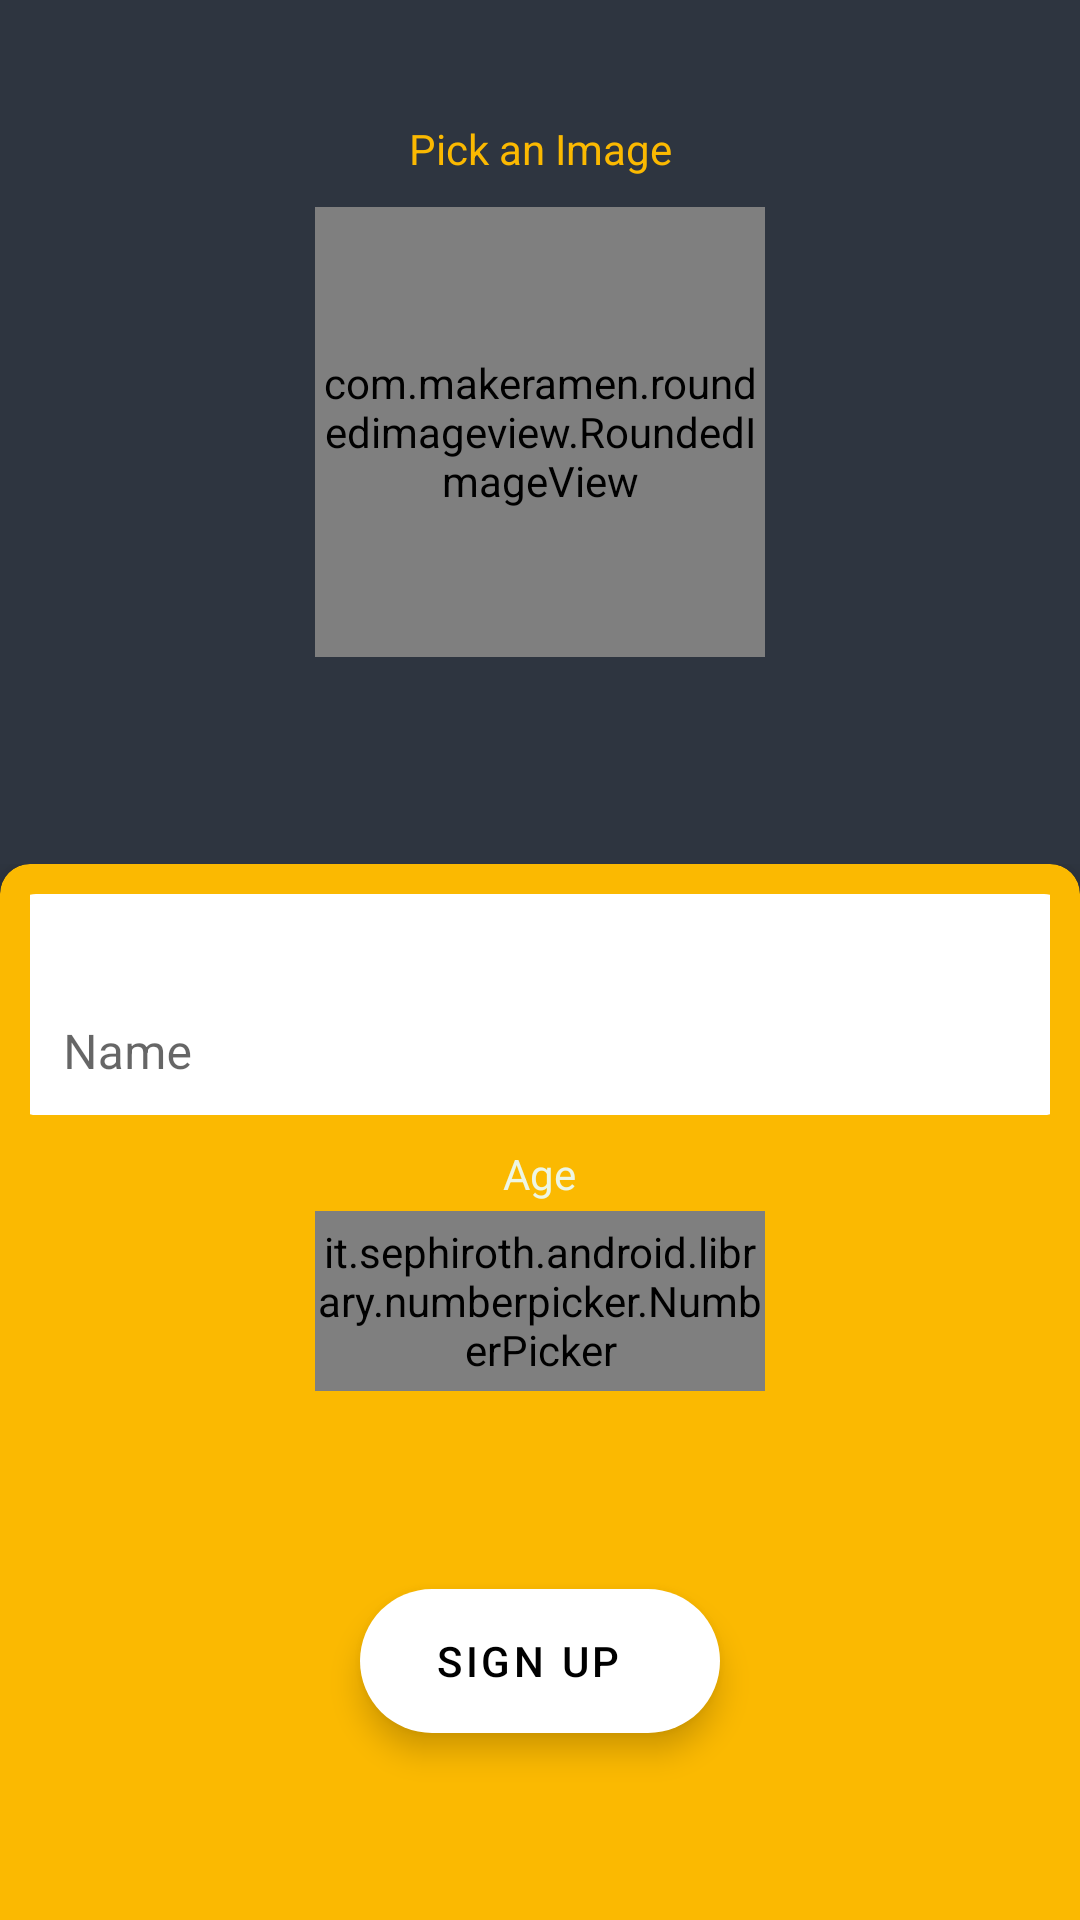

Android layout source for this screen:
<!-- AndroidManifest.xml: application theme Theme.ToDo -->
<!-- res/layout/fragment_signup.xml -->
<?xml version="1.0" encoding="utf-8"?>
<androidx.constraintlayout.widget.ConstraintLayout xmlns:android="http://schemas.android.com/apk/res/android"
    xmlns:app="http://schemas.android.com/apk/res-auto"
    android:layout_width="match_parent"
    android:layout_height="match_parent">

    <TextView
        android:layout_width="wrap_content"
        android:layout_height="wrap_content"
        android:layout_marginBottom="10dp"
        android:text="@string/pick_an_image"
        android:textColor="@color/yellow_banana"
        app:layout_constraintBottom_toTopOf="@+id/fragment_signup_imageview_picker"
        app:layout_constraintEnd_toEndOf="@+id/fragment_signup_imageview_picker"
        app:layout_constraintStart_toStartOf="@+id/fragment_signup_imageview_picker" />


    <com.makeramen.roundedimageview.RoundedImageView
        android:id="@+id/fragment_signup_imageview_picker"
        android:layout_width="150dp"
        android:layout_height="150dp"
        android:src="@drawable/pick_image"
        app:layout_constraintBottom_toTopOf="@+id/frameLayout"
        app:layout_constraintEnd_toEndOf="parent"
        app:layout_constraintStart_toStartOf="parent"
        app:layout_constraintTop_toTopOf="parent"
        app:riv_border_color="@color/yellow_banana"
        app:riv_border_width="2dp"
        app:riv_oval="true" />


    <FrameLayout
        android:id="@+id/frameLayout"
        android:layout_width="match_parent"
        android:layout_height="0dp"
        app:layout_constraintBottom_toBottomOf="parent"
        app:layout_constraintHeight_percent="0.55">

        <androidx.cardview.widget.CardView
            android:layout_width="match_parent"
            android:layout_height="match_parent"
            android:layout_gravity="center_horizontal"
            android:layout_marginBottom="-14dp"
            android:paddingBottom="14dp"
            app:cardBackgroundColor="@color/yellow_banana"
            app:cardCornerRadius="10dp"
            app:cardElevation="7dp">

            <androidx.appcompat.widget.LinearLayoutCompat
                android:layout_width="match_parent"
                android:layout_height="match_parent"
                android:layout_margin="10dp"
                android:gravity="center_horizontal"
                android:orientation="vertical">

                <com.google.android.material.textfield.TextInputLayout
                    android:layout_width="350dp"
                    android:layout_height="wrap_content"
                    android:background="@drawable/shape_solid_edittext"
                    android:gravity="center_vertical"
                    android:paddingTop="7dp"
                    app:boxBackgroundMode="none"
                    app:expandedHintEnabled="true"
                    app:hintEnabled="true"
                    app:startIconDrawable="@drawable/ic_person">

                    <com.google.android.material.textfield.TextInputEditText
                        android:id="@+id/fragment_signup_edittext_name"
                        android:layout_width="match_parent"
                        android:layout_height="wrap_content"
                        android:gravity="center_vertical"
                        android:hint="@string/name" />

                </com.google.android.material.textfield.TextInputLayout>


                <TextView
                    android:layout_marginTop="10dp"
                    android:text="@string/age"
                    android:layout_marginBottom="3dp"
                    android:layout_width="wrap_content"
                    android:layout_height="wrap_content" />

                <it.sephiroth.android.library.numberpicker.NumberPicker
                    android:id="@+id/fragment_signup_numberpicker_age"
                    app:picker_arrowStyle="@style/NumberPicker.ArrowStyle"
                    android:background="@drawable/shape_solid_edittext"
                    android:layout_width="150dp"
                    android:layout_height="60dp"
                    android:progress="21"
                    app:picker_max="70"
                    app:picker_min="4"
                    app:picker_orientation="vertical"
                    app:picker_stepSize="1"
                    app:picker_tracker="exponential" />


                <RelativeLayout
                    android:layout_width="match_parent"
                    android:layout_height="0dp"
                    android:layout_gravity="center"
                    android:layout_weight="1">


                    <com.google.android.material.floatingactionbutton.ExtendedFloatingActionButton
                        android:id="@+id/fragment_signup_button_submit"
                        android:layout_width="wrap_content"
                        android:layout_height="wrap_content"
                        android:layout_centerInParent="true"
                        android:layout_marginTop="20dp"
                        android:gravity="center"
                        android:text="@string/sign_up"
                        app:backgroundTint="@color/white" />

                </RelativeLayout>

            </androidx.appcompat.widget.LinearLayoutCompat>


        </androidx.cardview.widget.CardView>

    </FrameLayout>


</androidx.constraintlayout.widget.ConstraintLayout>
<!-- resources referenced by this layout -->
<resources>
  <color name="white">#FFFFFFFF</color>
  <color name="yellow_banana">#FBB901</color>
  <!-- drawable pick_image: png bitmap (drawable, 8197 bytes) -->
  <!-- drawable shape_solid_edittext (drawable) -->
  <?xml version="1.0" encoding="utf-8"?>
  <shape xmlns:android="http://schemas.android.com/apk/res/android">
      <solid android:color="#FFF" />
      <corners android:radius="7dp" />
  </shape>
  <string name="age">Age</string>
  <string name="name">Name</string>
  <string name="pick_an_image">Pick an Image</string>
  <string name="sign_up">Sign Up</string>
  <style name="Theme.ToDo" parent="Theme.MaterialComponents.DayNight.NoActionBar">
  
          
          <item name="colorPrimary">@color/carbon_dark</item>
          <item name="colorPrimaryVariant">@color/carbon_light</item>
          <item name="colorOnPrimary">@color/carbon_lighter</item>
  
          
          <item name="colorSecondary">@color/yellow_banana</item>
          <item name="colorSecondaryVariant">@color/teal_700</item>
          <item name="colorOnSecondary">@color/black</item>
  
          
          <item name="android:statusBarColor" tools:targetApi="l">?attr/colorPrimaryVariant</item>
  
  
          
          <item name="android:windowBackground">?attr/colorOnPrimary</item>
          <item name="android:textColor">@color/white_dirty</item>
      </style>
  <color name="carbon_dark">#222831</color>
  <color name="carbon_light">#272D37</color>
  <color name="carbon_lighter">#2E3540</color>
  <color name="teal_700">#FF018786</color>
  <color name="black">#FF000000</color>
  <color name="white_dirty">#EDF6E5</color>
</resources>
